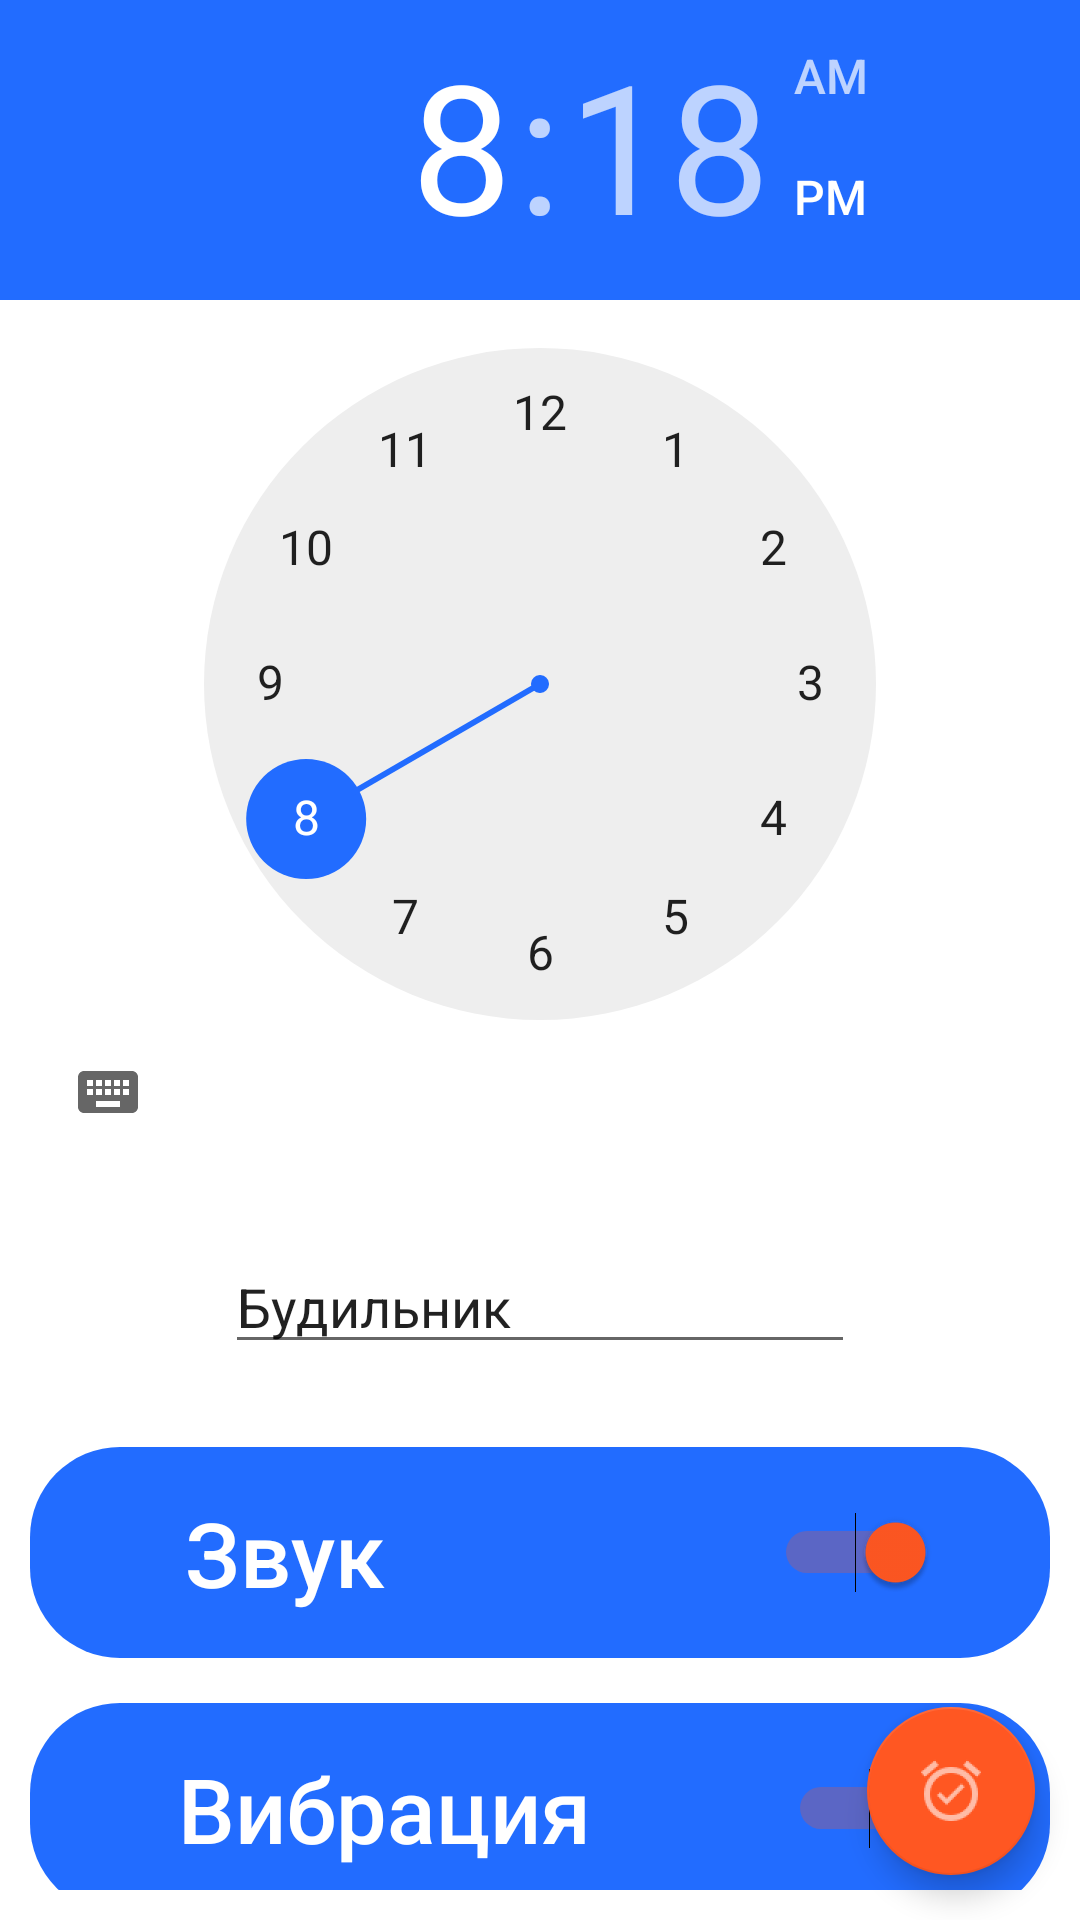

Write the Android layout XML for this screen, with the resource values it uses.
<!-- AndroidManifest.xml: application theme Theme.Rise -->
<!-- res/layout/create_alarm.xml -->
<?xml version="1.0" encoding="utf-8"?>
<androidx.constraintlayout.widget.ConstraintLayout xmlns:android="http://schemas.android.com/apk/res/android"
    xmlns:app="http://schemas.android.com/apk/res-auto"
    xmlns:tools="http://schemas.android.com/tools"
    android:layout_width="match_parent"
    android:layout_height="match_parent">

    <com.google.android.material.floatingactionbutton.FloatingActionButton
        android:id="@+id/fab_on"
        android:layout_width="341dp"
        android:layout_height="0dp"
        android:layout_marginEnd="15dp"
        android:layout_marginRight="15dp"
        android:layout_marginBottom="15dp"
        android:clickable="true"
        app:backgroundTint="@color/colorTwo"
        app:layout_constraintBottom_toBottomOf="@+id/linearLayout2"
        app:layout_constraintEnd_toEndOf="parent"
        app:srcCompat="@drawable/ic_alarm_on" />

    <LinearLayout
        android:id="@+id/linearLayout2"
        android:layout_width="match_parent"
        android:layout_height="match_parent"
        android:orientation="vertical"
        app:layout_constraintBottom_toBottomOf="parent"
        app:layout_constraintEnd_toEndOf="parent"
        app:layout_constraintStart_toStartOf="parent"
        app:layout_constraintTop_toTopOf="parent">

        <TimePicker
            android:id="@+id/timePicker"
            android:layout_width="wrap_content"
            android:layout_height="wrap_content"
            android:fadeScrollbars="false"
            android:foregroundGravity="center_vertical|clip_horizontal"
            android:hapticFeedbackEnabled="false"
            android:headerBackground="@color/colorOne" />

        <androidx.constraintlayout.widget.ConstraintLayout
            android:layout_width="match_parent"
            android:layout_height="match_parent"
            android:padding="10dp">

            <EditText
                android:id="@+id/alarmName"
                android:layout_width="wrap_content"
                android:layout_height="wrap_content"
                android:ems="10"
                android:hint="Имя будильника"
                android:inputType="textPersonName"
                android:text="Будильник"
                app:layout_constraintBottom_toBottomOf="parent"
                app:layout_constraintEnd_toEndOf="parent"
                app:layout_constraintStart_toStartOf="parent"
                app:layout_constraintTop_toTopOf="parent"
                app:layout_constraintVertical_bias="0.07999998" />

            <androidx.constraintlayout.widget.ConstraintLayout
                android:id="@+id/constraintLayout"
                android:layout_width="0dp"
                android:layout_height="wrap_content"
                android:layout_marginTop="16dp"
                android:background="@drawable/layout_bg"
                android:padding="15dp"
                app:layout_constraintBottom_toBottomOf="parent"
                app:layout_constraintEnd_toEndOf="parent"
                app:layout_constraintHorizontal_bias="0.526"
                app:layout_constraintStart_toStartOf="parent"
                app:layout_constraintTop_toBottomOf="@+id/alarmName"
                app:layout_constraintVertical_bias="0.13">

                <TextView
                    android:id="@+id/tv_sound"
                    style="@style/MyTextStyle"
                    android:layout_width="wrap_content"
                    android:layout_height="wrap_content"
                    android:fontFamily="sans-serif-medium"
                    android:gravity="start|center_vertical"
                    android:text="Звук"
                    android:textSize="30sp"
                    app:layout_constraintBottom_toBottomOf="parent"
                    app:layout_constraintEnd_toEndOf="parent"
                    app:layout_constraintHorizontal_bias="0.15"
                    app:layout_constraintStart_toStartOf="parent"
                    app:layout_constraintTop_toTopOf="parent" />

                <Switch
                    android:id="@+id/sw_sound"
                    android:layout_width="wrap_content"
                    android:layout_height="wrap_content"
                    android:checked="true"
                    android:theme="@style/MySwitch"
                    app:layout_constraintBottom_toBottomOf="parent"
                    app:layout_constraintEnd_toEndOf="parent"
                    app:layout_constraintHorizontal_bias="0.85"
                    app:layout_constraintStart_toEndOf="@+id/tv_sound"
                    app:layout_constraintTop_toTopOf="parent" />
            </androidx.constraintlayout.widget.ConstraintLayout>

            <androidx.constraintlayout.widget.ConstraintLayout
                android:id="@+id/constraintLayout3"
                android:layout_width="0dp"
                android:layout_height="wrap_content"
                android:layout_marginTop="16dp"
                android:background="@drawable/layout_bg"
                android:padding="15dp"
                app:layout_constraintBottom_toBottomOf="parent"
                app:layout_constraintEnd_toEndOf="parent"
                app:layout_constraintHorizontal_bias="0.526"
                app:layout_constraintStart_toStartOf="parent"
                app:layout_constraintTop_toBottomOf="@+id/constraintLayout"
                app:layout_constraintVertical_bias="0.148">

                <TextView
                    android:id="@+id/tv_vibration"
                    style="@style/MyTextStyle"
                    android:layout_width="wrap_content"
                    android:layout_height="wrap_content"
                    android:fontFamily="sans-serif-medium"
                    android:gravity="start|center_vertical"
                    android:text="Вибрация"
                    android:textSize="30sp"
                    app:layout_constraintBottom_toBottomOf="parent"
                    app:layout_constraintEnd_toEndOf="parent"
                    app:layout_constraintHorizontal_bias="0.2"
                    app:layout_constraintStart_toStartOf="parent"
                    app:layout_constraintTop_toTopOf="parent" />

                <Switch
                    android:id="@+id/sw_vibration"
                    android:layout_width="wrap_content"
                    android:layout_height="wrap_content"
                    android:checked="true"
                    android:theme="@style/MySwitch"
                    app:layout_constraintBottom_toBottomOf="parent"
                    app:layout_constraintEnd_toEndOf="parent"
                    app:layout_constraintHorizontal_bias="0.78"
                    app:layout_constraintStart_toEndOf="@+id/tv_vibration"
                    app:layout_constraintTop_toTopOf="parent" />
            </androidx.constraintlayout.widget.ConstraintLayout>

        </androidx.constraintlayout.widget.ConstraintLayout>

    </LinearLayout>

</androidx.constraintlayout.widget.ConstraintLayout>
<!-- resources referenced by this layout -->
<resources>
  <color name="colorOne">#226CFF</color>
  <color name="colorTwo">#FF5722</color>
  <!-- drawable ic_alarm_on: png bitmap (drawable-hdpi, 871 bytes) -->
  <!-- drawable layout_bg (drawable) -->
  <?xml version="1.0" encoding="UTF-8"?>
  <shape xmlns:android="http://schemas.android.com/apk/res/android">
      <solid android:color="@color/colorOne"/>
      <corners android:radius="30dp"/>
      <padding android:left="0dp" android:top="0dp" android:right="0dp" android:bottom="0dp" />
  </shape>
  <style name="MySwitch" parent="Theme.AppCompat.Light">
          
          <item name="colorControlActivated">@color/colorTwo</item>
          
          <item name="colorSwitchThumbNormal">@color/white</item>
          
          <item name="android:colorForeground">@color/colorOne_Dark</item>
      </style>
  <style name="MyTextStyle" parent="Theme.AppCompat.Light">
          <item name="android:textColor">@color/white</item>
      </style>
  
      // Собственный стиль Switch
  <style name="Theme.Rise" parent="Theme.MaterialComponents.DayNight.DarkActionBar">
          
          <item name="colorPrimary">@color/colorOne</item>
          <item name="colorPrimaryVariant">@color/colorOne</item>
          <item name="colorOnPrimary">@color/white</item>
          
          <item name="colorSecondary">@color/colorOne</item>
          <item name="colorSecondaryVariant">@color/colorOne</item>
          <item name="colorOnSecondary">@color/white</item>
          
          <item name="android:statusBarColor" tools:targetApi="l">?attr/colorPrimaryVariant</item>
          
      </style>
  <color name="white">#FFFFFFFF</color>
  <color name="colorOne_Dark">#143D8F</color>
</resources>
